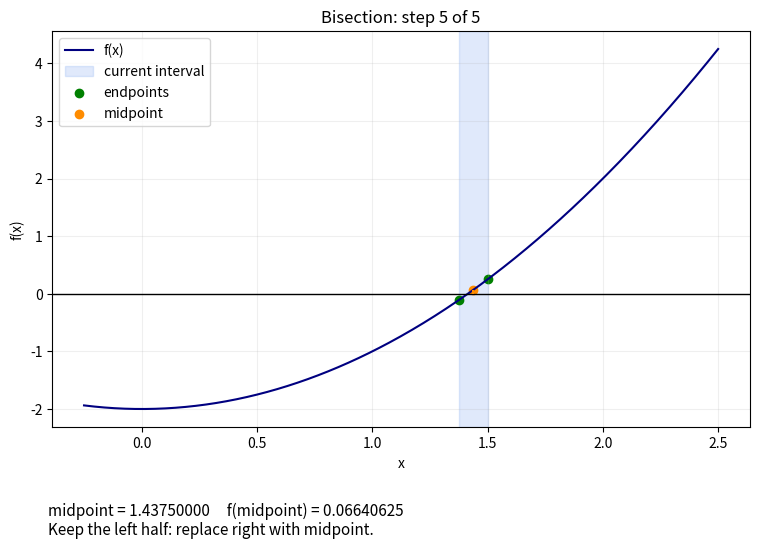

Write Python code to recreate this figure.
"""Edit NUMBER_OF_STEPS, then run the whole file. No keypresses are needed.

For a moving plot, use an external plot window in Spyder or PyCharm.
An inline plot viewer may show only the final image.
"""

import numpy as np
import matplotlib.pyplot as plt


# 1. SETTINGS ----------------------------------------------------------------

NUMBER_OF_STEPS = 5
PAUSE_SECONDS = 1.0

X_MIN = -0.25
X_MAX = 2.5

LEFT = 0.0
RIGHT = 2.0


# 2. THE FUNCTION -------------------------------------------------------------

def f(x):
    return x**2 - 2


# 3. PREPARE THE FIGURE -------------------------------------------------------

if not isinstance(NUMBER_OF_STEPS, int) or NUMBER_OF_STEPS < 1:
    raise ValueError("NUMBER_OF_STEPS must be a positive integer.")

if not np.isfinite(PAUSE_SECONDS) or PAUSE_SECONDS <= 0:
    raise ValueError("PAUSE_SECONDS must be positive.")

plot_x = np.linspace(X_MIN, X_MAX, 500)

fig, ax = plt.subplots(figsize=(9, 6))
fig.subplots_adjust(bottom=0.22)
step_text = fig.text(0.12, 0.04, "", fontsize=11)


# 4. BISECTION ---------------------------------------------------------------
# Assume f is continuous between left and right.

left = LEFT
right = RIGHT

if not np.isfinite([left, right, f(left), f(right)]).all():
    raise ValueError("The endpoints and function values must be finite.")

if left >= right or f(left) * f(right) > 0:
    raise ValueError("Choose LEFT < RIGHT with opposite function signs.")


for step in range(1, NUMBER_OF_STEPS + 1):

    # Calculate the midpoint.
    midpoint = (left + right) / 2

    # An endpoint may already be an exact root.
    if f(left) == 0:
        midpoint = left
    elif f(right) == 0:
        midpoint = right

    f_midpoint = f(midpoint)

    if not np.isfinite(f_midpoint):
        raise ValueError("The function is not finite at the midpoint.")

    # Decide which half to keep.
    if f_midpoint == 0:
        decision = "Exact root found."
    elif f(left) * f_midpoint < 0:
        decision = "Keep the left half: replace right with midpoint."
    else:
        decision = "Keep the right half: replace left with midpoint."

    # Print this step.
    print(f"\nStep {step}", flush=True)
    print(f"  left = {left:.8f}, right = {right:.8f}")
    print(f"  midpoint = {midpoint:.8f}, f(midpoint) = {f_midpoint:.8f}")
    print(f"  {decision}", flush=True)

    # Draw the curve, current interval and midpoint.
    ax.clear()
    ax.plot(plot_x, f(plot_x), color="navy", label="f(x)")
    ax.axhline(0, color="black", linewidth=1)

    ax.axvspan(left, right, color="cornflowerblue", alpha=0.2,
               label="current interval")
    ax.scatter([left, right], [f(left), f(right)], color="green",
               label="endpoints")
    ax.plot([midpoint, midpoint], [0, f_midpoint], "--", color="darkorange")
    ax.scatter(midpoint, f_midpoint, color="darkorange", label="midpoint")

    ax.set_title(f"Bisection: step {step} of {NUMBER_OF_STEPS}")
    ax.set_xlabel("x")
    ax.set_ylabel("f(x)")
    ax.legend()
    ax.grid(alpha=0.2)

    step_text.set_text(
        f"midpoint = {midpoint:.8f}     f(midpoint) = {f_midpoint:.8f}\n"
        + decision
    )

    # Show the graph and pause briefly before the next step.
    plt.pause(PAUSE_SECONDS)

    if f_midpoint == 0 or not plt.fignum_exists(fig.number):
        break

    # Update the interval.
    if f(left) * f_midpoint < 0:
        right = midpoint
    else:
        left = midpoint


print(f"\nLast root estimate: {midpoint:.10f}", flush=True)
print("Increase NUMBER_OF_STEPS to investigate the accuracy.")

# Keep the final graph available.
plt.show()
